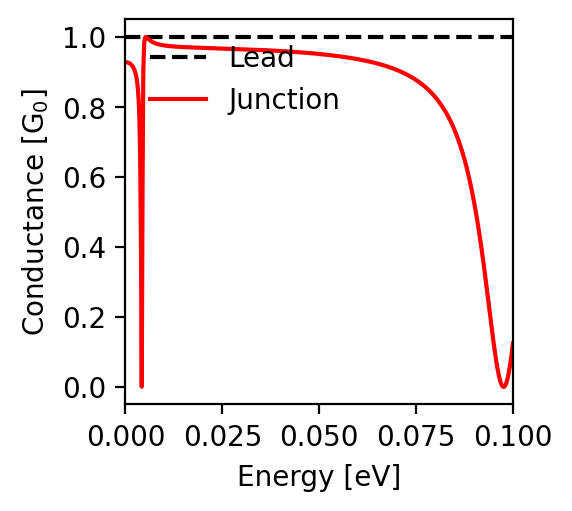

The table this chart was drawn from, first rows:
energy; conductance
-0.1; 0.125
-0.0998; 0.107
-0.0996; 0.089
-0.0994; 0.073
-0.0992; 0.059
-0.099; 0.046
-0.0988; 0.034
-0.0986; 0.024
-0.0984; 0.015
-0.0982; 0.009
-0.098; 0.004
-0.0978; 0.001
-0.0976; 0.0
-0.0974; 0.001
-0.0972; 0.003
-0.097; 0.008
-0.0968; 0.014
-0.0966; 0.021
-0.0964; 0.03
-0.0962; 0.041
-0.096; 0.053
-0.0958; 0.065
-0.0956; 0.079
-0.0954; 0.094
-0.0952; 0.11
-0.095; 0.126
-0.0948; 0.143
-0.0946; 0.16
-0.0944; 0.178
-0.0942; 0.195
-0.094; 0.213
-0.0938; 0.231
-0.0936; 0.249
-0.0934; 0.267
-0.0932; 0.285
-0.093; 0.302
-0.0928; 0.32
-0.0926; 0.337
-0.0924; 0.353
-0.0922; 0.37
-0.092; 0.386
-0.0918; 0.402
-0.0916; 0.417
-0.0914; 0.432
-0.0912; 0.446
-0.091; 0.461
-0.0908; 0.474
-0.0906; 0.488
-0.0904; 0.501
-0.0902; 0.513
-0.09; 0.526
-0.0898; 0.537
-0.0896; 0.549
-0.0894; 0.56
-0.0892; 0.571
-0.089; 0.581
-0.0888; 0.591
-0.0886; 0.601
-0.0884; 0.61
-0.0882; 0.62
... 941 more rows
